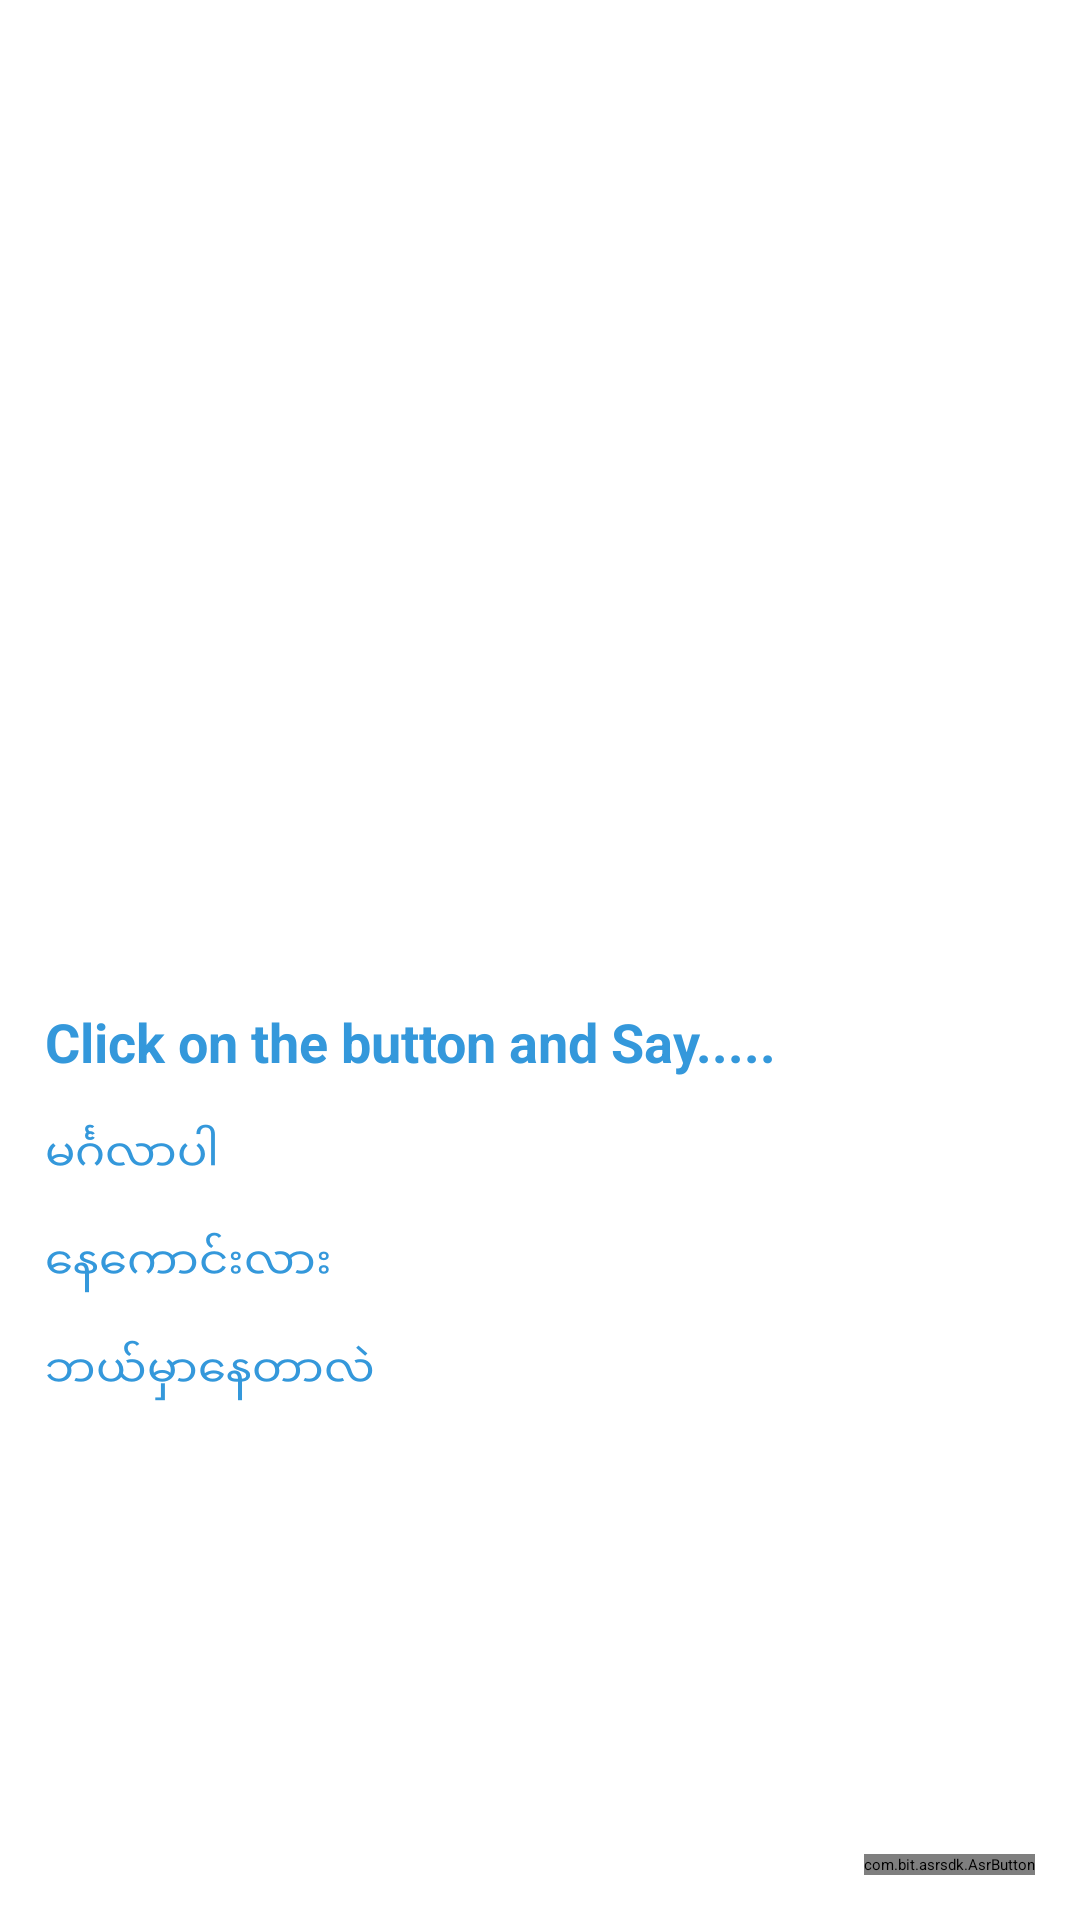

Layout XML and referenced resources for this Android screen:
<!-- AndroidManifest.xml: application theme Theme.MyApplication -->
<!-- res/layout/activity_recognition.xml -->
<?xml version="1.0" encoding="utf-8"?>
<androidx.coordinatorlayout.widget.CoordinatorLayout
    xmlns:android="http://schemas.android.com/apk/res/android"
    xmlns:app="http://schemas.android.com/apk/res-auto"
    xmlns:tools="http://schemas.android.com/tools"
    android:layout_width="match_parent"
    android:layout_height="match_parent"
    >
    <LinearLayout
        android:layout_width="match_parent"
        android:layout_height="match_parent"
        android:weightSum="2"
        android:orientation="vertical">
    <LinearLayout
        android:layout_width="match_parent"
        android:layout_height="0dp"
        android:layout_weight="1"
        android:orientation="vertical">

            <TextView
                android:id="@+id/info"
                android:layout_margin="@dimen/fab_margin"
                android:layout_width="match_parent"
                android:layout_height="wrap_content"
                android:lines="4"
                android:textStyle="bold"
                android:textColor="@color/teal_700"
                android:scrollbars="vertical"
                android:textSize="15sp"
                />


    </LinearLayout>
    <LinearLayout
        android:layout_width="match_parent"
        android:layout_height="0dp"
        android:layout_weight="1"
        android:orientation="vertical">
        <TextView
            android:layout_width="match_parent"
            android:layout_height="wrap_content"
            android:textColor="@color/teal_700"
            android:text="Click on the button and Say....."
            android:layout_marginLeft="15dp"
            android:layout_marginTop="15dp"
            android:textStyle="bold"
            android:textSize="18sp"/>
     <TextView
         android:layout_width="match_parent"
         android:layout_height="wrap_content"
         android:textColor="@color/teal_700"
         android:text="@string/mgl_text"
         android:layout_marginLeft="15dp"
         android:layout_marginTop="15dp"
         android:textSize="15sp"/>

    <TextView
        android:layout_width="match_parent"
        android:layout_height="wrap_content"
        android:textColor="@color/teal_700"
        android:layout_marginLeft="15dp"
        android:layout_marginTop="15dp"
        android:text="@string/nkl_text"
        android:textSize="15sp"/>
        <TextView
            android:layout_width="match_parent"
            android:layout_height="wrap_content"
            android:textColor="@color/teal_700"
            android:text="@string/where_text"
            android:layout_marginLeft="15dp"
            android:layout_marginTop="15dp"
            android:textSize="15sp"/>
    </LinearLayout>
    </LinearLayout>
    <com.bit.asrsdk.AsrButton
        android:id="@+id/asrbutton"
        android:layout_width="wrap_content"
        android:layout_height="wrap_content"
        android:layout_margin="15dp"
        app:srcCompat="@drawable/active_mic"
        tools:ignore="VectorDrawableCompat"
        android:layout_gravity="bottom|end"
        android:clickable="false" />

</androidx.coordinatorlayout.widget.CoordinatorLayout>
<!-- resources referenced by this layout -->
<resources>
  <color name="teal_700">#3498DB</color>
  <string name="mgl_text">မင်္ဂလာပါ</string>
  <string name="nkl_text">နေကောင်းလား </string>
  <string name="where_text">ဘယ်မှာနေတာလဲ</string>
</resources>
